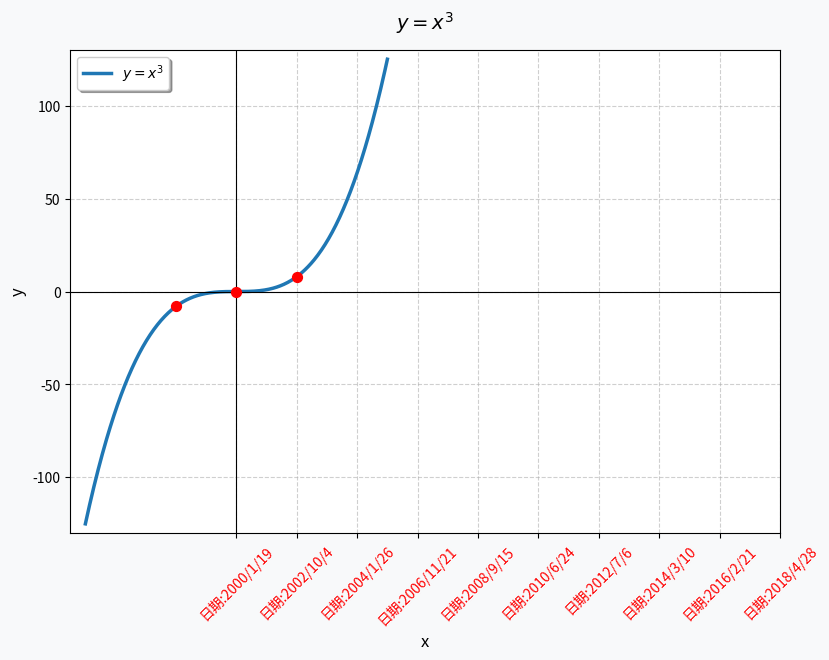

The matplotlib source for this figure:
import numpy as np
import matplotlib.pyplot as plt

# 1. 生成数据
x = np.linspace(-5, 5, 500)  # 在[-5, 5]区间生成500个均匀点
y = x**3  # 计算立方值

# 2. 创建画布和坐标轴
plt.figure(figsize=(8, 6), facecolor='#f8f9fa')  # 设置画布大小和背景色
ax = plt.axes()
ax.set_facecolor('#ffffff')  # 坐标轴区域背景色

# 3. 绘制函数曲线
plt.plot(x, y,
         color='#1f77b4',  # 曲线颜色（Matplotlib默认蓝色）
         linewidth=2.5,
         linestyle='-',
         label=r'$y = x^3$')  # 使用LaTeX公式

# 4. 设置坐标轴和标签
plt.axhline(y=0, color='k', linewidth=0.8)  # 绘制x轴
plt.axvline(x=0, color='k', linewidth=0.8)  # 绘制y轴
plt.title('$y = x^3$', fontsize=14, pad=15)  # 标题
plt.xlabel('x', fontsize=12)  # x轴标签
plt.ylabel('y', fontsize=12)  # y轴标签

# 5. 添加辅助元素
plt.grid(True, linestyle='--', alpha=0.6)  # 网格线（虚线，半透明）
plt.legend(loc='upper left', frameon=True, shadow=True)  # 带阴影的图例

# 6. 设置坐标范围
plt.xlim(-5.5, 5.5)
plt.ylim(-130, 130)

# 7. 高亮关键点
plt.scatter([-2, 0, 2], [-8, 0, 8],  # 标记(-2,-8), (0,0), (2,8)
            color='red',
            s=50,
            zorder=5,
            label='关键点')

# 8. 显示图像
plt.tight_layout()  # 自动调整布局
plt.show()


year = np.arange(2000,2021).astype(np.str_)
month = np.random.randint(1,13,size =20).astype(np.str_)
day = np.random.randint(1,31,size = 20).astype(np.str_)
date = np.array([])
for i in range(20):
    a = np.array([year[i], month[i], day[i]])
    b = ['/'.join(a)]  # 组合年月日
    date = np.append(date, b)

# 随机出销最
sales =np.random.randint(500,2000,size=len(date))
#绘制图形
plt.xticks(range(0,len(date),2),['日期:%s'%i for i in date][::2],rotation=45, color='red')
plt.plot(date, sales)
plt.show()